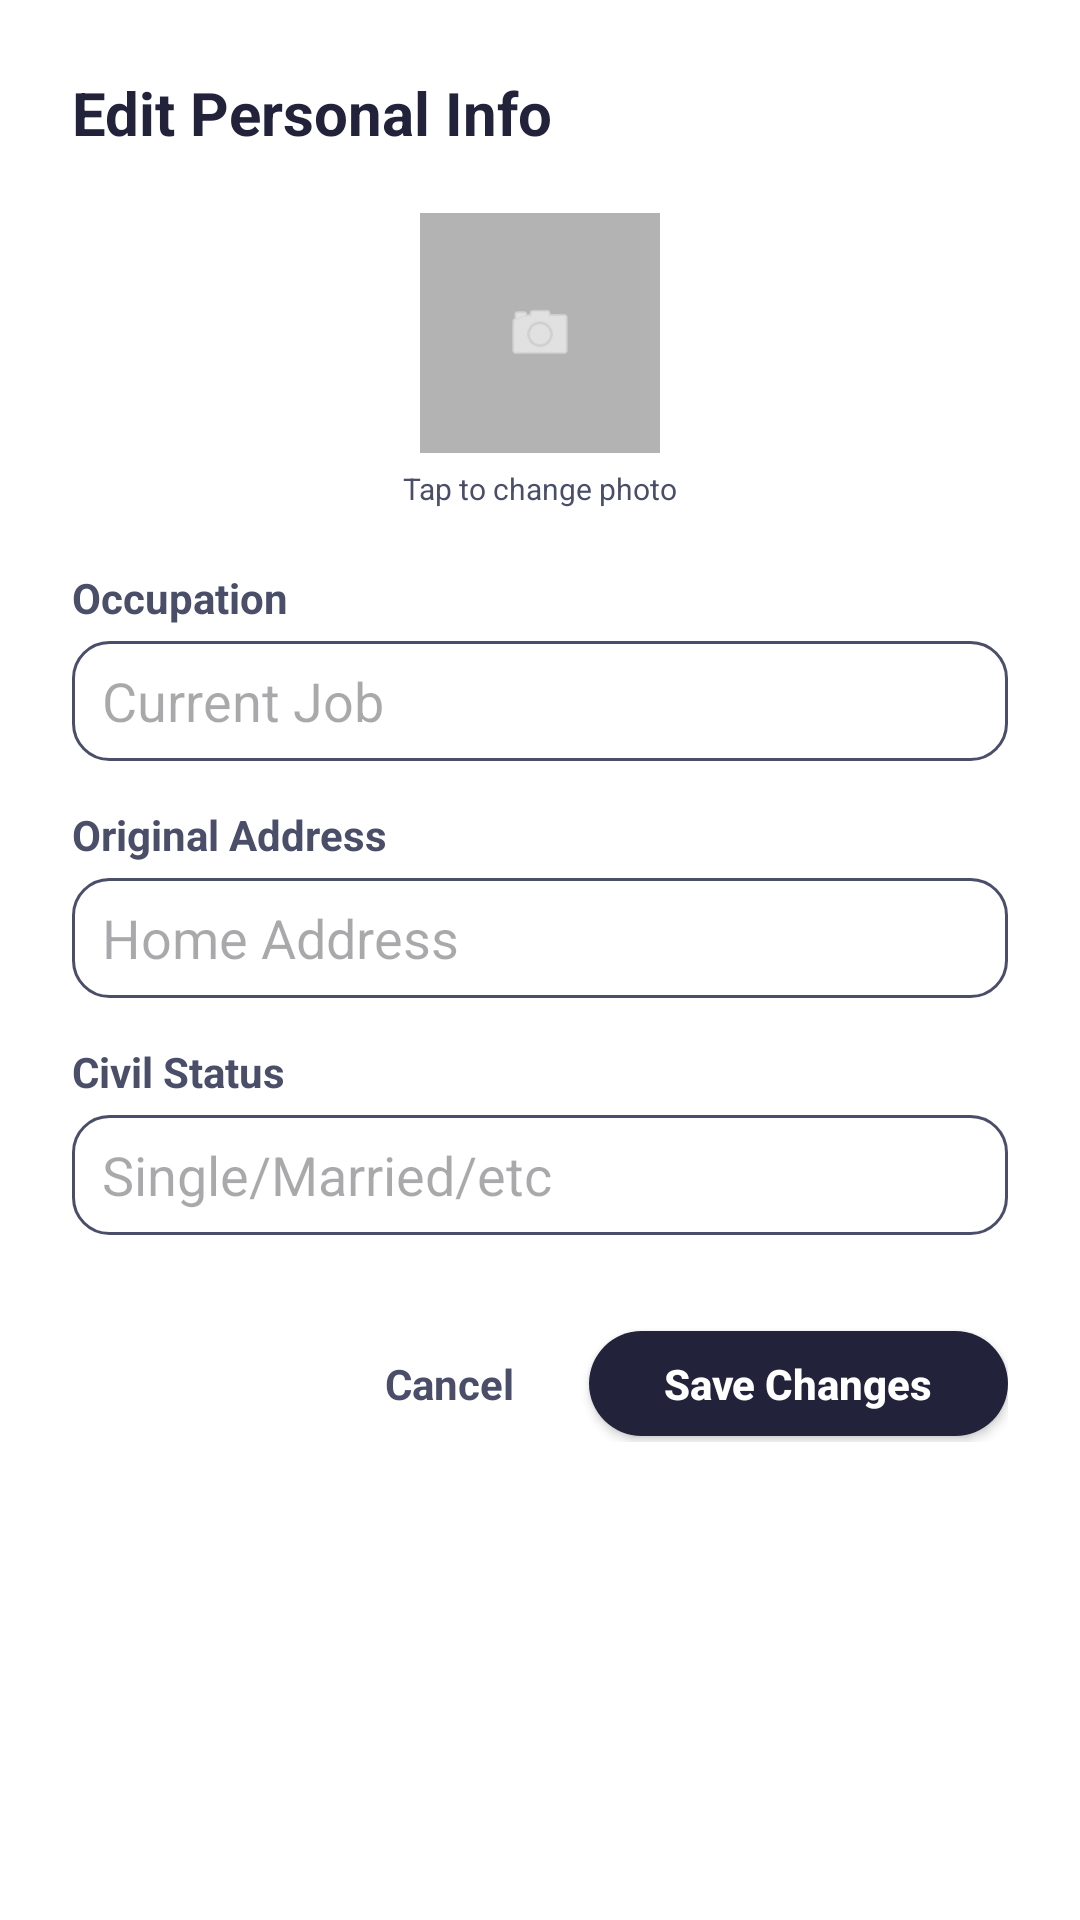

Android layout source for this screen:
<!-- AndroidManifest.xml: application theme Theme.TenantConnect -->
<!-- res/layout/dialog_edit_profile_tenant.xml -->
<?xml version="1.0" encoding="utf-8"?>
<LinearLayout xmlns:android="http://schemas.android.com/apk/res/android"
    xmlns:app="http://schemas.android.com/apk/res-auto"
    android:layout_width="match_parent"
    android:layout_height="wrap_content"
    android:orientation="vertical"
    android:padding="24dp"
    android:background="@color/white">

    <TextView
        android:layout_width="wrap_content"
        android:layout_height="wrap_content"
        android:text="Edit Personal Info"
        android:textColor="@color/navy"
        android:textSize="20sp"
        android:textStyle="bold" />

    <RelativeLayout
        android:id="@+id/btnChangePhoto"
        android:layout_width="80dp"
        android:layout_height="80dp"
        android:layout_gravity="center_horizontal"
        android:layout_marginTop="20dp">
        <ImageView
            android:id="@+id/ivProfilePreview"
            android:layout_width="match_parent"
            android:layout_height="match_parent"
            android:scaleType="centerCrop"
            android:background="#EEEEEE"
            android:src="@drawable/ic_person" />
        <View
            android:layout_width="match_parent"
            android:layout_height="match_parent"
            android:background="#40000000" />
        <ImageView
            android:layout_width="24dp"
            android:layout_height="24dp"
            android:layout_centerInParent="true"
            android:src="@android:drawable/ic_menu_camera"
            app:tint="@color/white" />
    </RelativeLayout>

    <TextView
        android:layout_width="wrap_content"
        android:layout_height="wrap_content"
        android:layout_gravity="center_horizontal"
        android:layout_marginTop="5dp"
        android:text="Tap to change photo"
        android:textColor="@color/slate"
        android:textSize="10sp" />

    <TextView
        android:layout_width="wrap_content"
        android:layout_height="wrap_content"
        android:layout_marginTop="20dp"
        android:text="Occupation"
        android:textColor="@color/slate"
        android:textStyle="bold" />
    <EditText
        android:id="@+id/etOccupation"
        android:layout_width="match_parent"
        android:layout_height="40dp"
        android:layout_marginTop="5dp"
        android:background="@drawable/bg_input_field"
        android:paddingHorizontal="10dp"
        android:hint="Current Job"
        android:textColor="@color/slate"
        android:inputType="textPersonName" />

    <TextView
        android:layout_width="wrap_content"
        android:layout_height="wrap_content"
        android:layout_marginTop="15dp"
        android:text="Original Address"
        android:textColor="@color/slate"
        android:textStyle="bold" />
    <EditText
        android:id="@+id/etAddress"
        android:layout_width="match_parent"
        android:layout_height="40dp"
        android:layout_marginTop="5dp"
        android:background="@drawable/bg_input_field"
        android:paddingHorizontal="10dp"
        android:hint="Home Address"
        android:textColor="@color/slate"
        android:inputType="textPostalAddress" />

    <TextView
        android:layout_width="wrap_content"
        android:layout_height="wrap_content"
        android:layout_marginTop="15dp"
        android:text="Civil Status"
        android:textColor="@color/slate"
        android:textStyle="bold" />
    <EditText
        android:id="@+id/etCivilStatus"
        android:layout_width="match_parent"
        android:layout_height="40dp"
        android:layout_marginTop="5dp"
        android:background="@drawable/bg_input_field"
        android:paddingHorizontal="10dp"
        android:hint="Single/Married/etc"
        android:textColor="@color/slate"
        android:inputType="text" />

    <LinearLayout
        android:layout_width="match_parent"
        android:layout_height="wrap_content"
        android:layout_marginTop="30dp"
        android:gravity="end"
        android:orientation="horizontal">

        <TextView
            android:id="@+id/btnCancel"
            android:layout_width="wrap_content"
            android:layout_height="wrap_content"
            android:padding="10dp"
            android:text="Cancel"
            android:textColor="@color/slate"
            android:textStyle="bold" />

        <androidx.appcompat.widget.AppCompatButton
            android:id="@+id/btnSave"
            android:layout_width="wrap_content"
            android:layout_height="35dp"
            android:layout_marginStart="15dp"
            android:background="@drawable/bg_button"
            android:backgroundTint="@color/navy"
            android:paddingHorizontal="25dp"
            android:text="Save Changes"
            android:textAllCaps="false"
            android:textColor="@android:color/white"
            android:textStyle="bold" />
    </LinearLayout>

    <ProgressBar
        android:id="@+id/progressBar"
        android:layout_width="wrap_content"
        android:layout_height="wrap_content"
        android:layout_gravity="center_horizontal"
        android:visibility="gone" />

</LinearLayout>
<!-- resources referenced by this layout -->
<resources>
  <color name="navy">#22223B</color>
  <color name="slate">#4A4E69</color>
  <color name="white">#FFFFFFFF</color>
  <!-- drawable bg_button (drawable) -->
  <?xml version="1.0" encoding="utf-8"?>
  <shape xmlns:android="http://schemas.android.com/apk/res/android">
      <solid android:color="@color/navy" />
      <corners android:radius="25dp" />
  </shape>
  <!-- drawable bg_input_field (drawable) -->
  <?xml version="1.0" encoding="utf-8"?>
  <shape xmlns:android="http://schemas.android.com/apk/res/android">
      <stroke android:width="1dp" android:color="@color/slate" />
      <corners android:radius="12dp" />
      <solid android:color="@color/white" />
  </shape>
  <style name="Theme.TenantConnect" parent="Theme.Material3.DayNight.NoActionBar">
          
          <item name="colorPrimary">@color/navy</item>
          <item name="colorSecondary">@color/slate</item>
          <item name="android:statusBarColor">@color/navy</item>
      </style>
</resources>
